Run: headless pygame with SDL's dummy video driver; simulated clock (each Clock.tick advances the game by its frame time, no real sleeping); random seed 0; keys injected as events and as key.get_pressed() state; no mouse input.
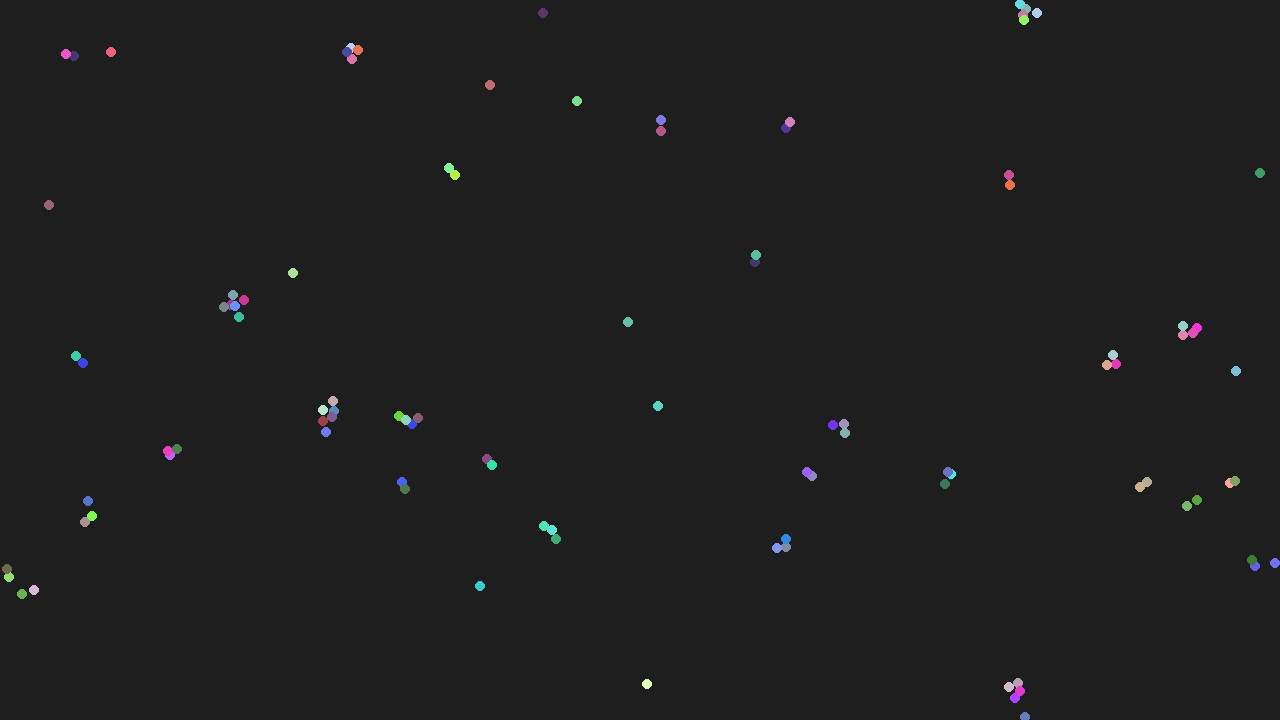
Frame 1 of 4 · flips 1–60 · no input
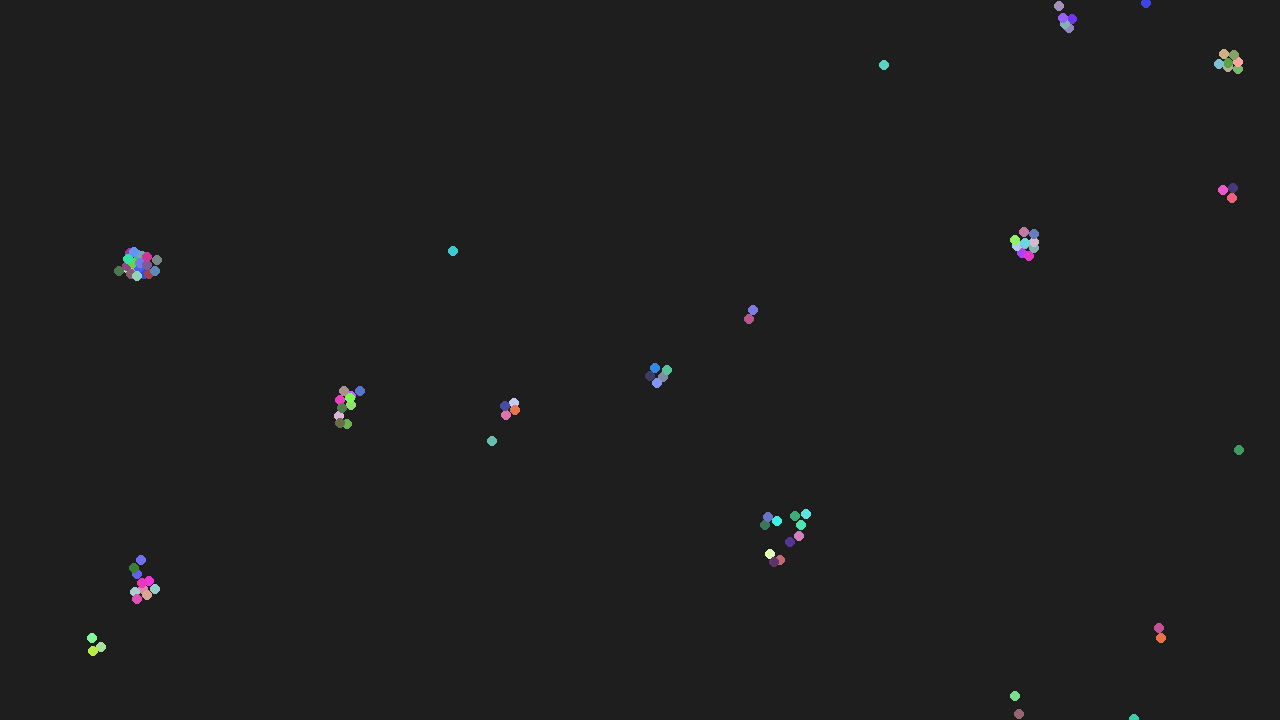
Frame 2 of 4 · flips 61–180 · tapped SPACE, RETURN · held RIGHT (→), D
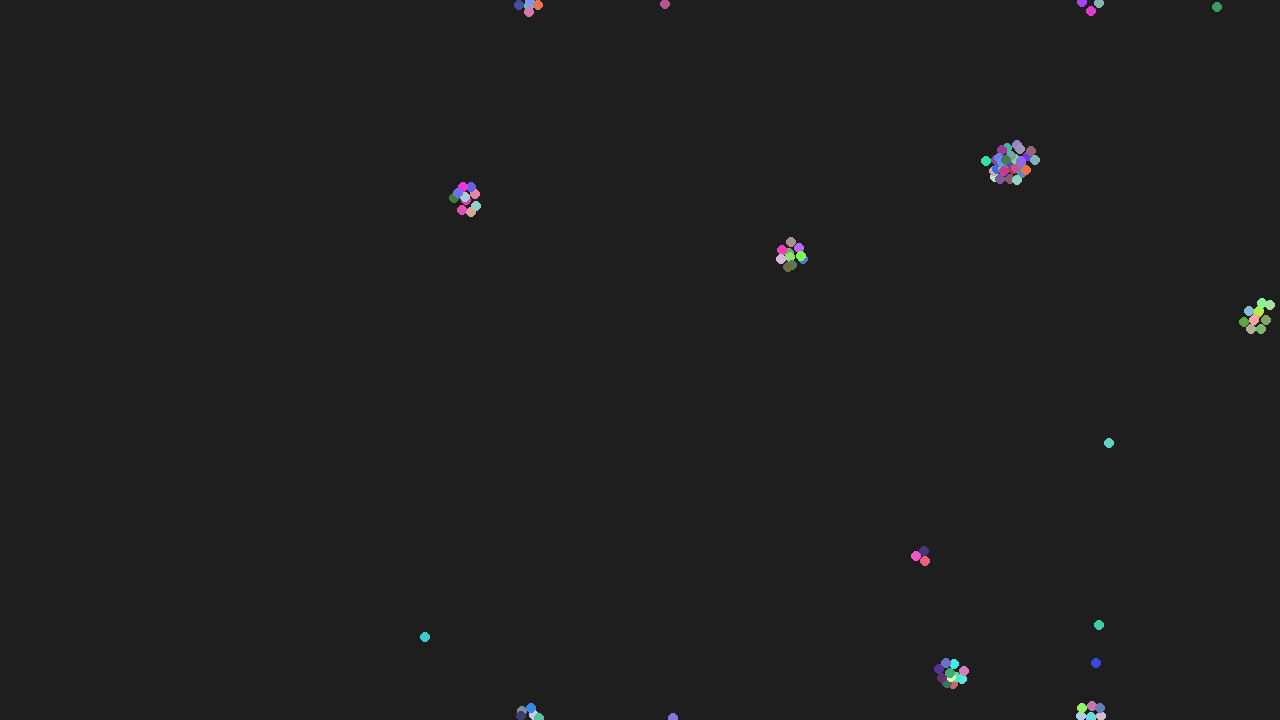
Frame 3 of 4 · flips 181–300 · held DOWN (↓), S
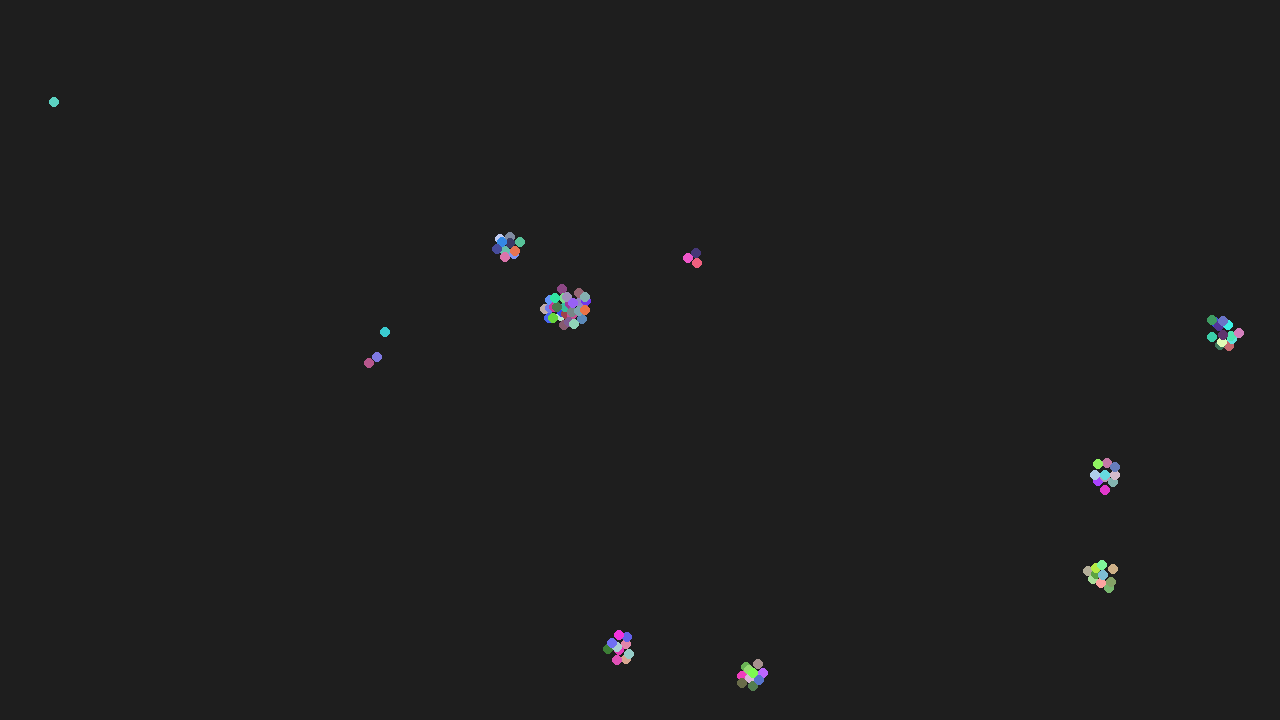
Frame 4 of 4 · flips 301–420 · held LEFT (←), A, UP (↑), W

The pygame program that drew these frames:

import pygame
import random
import math

# Constants
WIDTH, HEIGHT = 1280, 720
BOID_COUNT = 100
BOID_RADIUS = 5
MAX_SPEED = 4
NEIGHBOR_RADIUS = 50
ALIGNMENT_WEIGHT = 0.05
COHESION_WEIGHT = 0.01
SEPARATION_WEIGHT = 0.1

# Colors
BACKGROUND_COLOR = (30, 30, 30)

class Boid:
    def __init__(self):
        # Initialize boid's position randomly within the window
        self.x = random.uniform(0, WIDTH)
        self.y = random.uniform(0, HEIGHT)
        # Initialize boid's velocity randomly
        self.vx = random.uniform(-MAX_SPEED, MAX_SPEED)
        self.vy = random.uniform(-MAX_SPEED, MAX_SPEED)
        # Assign a random color to the boid
        self.color = (random.randint(50, 255), random.randint(50, 255), random.randint(50, 255))

    def update(self, boids):
        # Initialize vectors for alignment, cohesion, and separation
        align_vx, align_vy = 0, 0
        cohesion_x, cohesion_y = 0, 0
        separation_vx, separation_vy = 0, 0
        neighbor_count = 0

        for other in boids:
            if other != self:
                dx = self.x - other.x
                dy = self.y - other.y
                distance = math.sqrt(dx**2 + dy**2)
                if distance < NEIGHBOR_RADIUS:
                    # Alignment: Steer towards the average heading of neighbors
                    align_vx += other.vx
                    align_vy += other.vy

                    # Cohesion: Steer towards the average position of neighbors
                    cohesion_x += other.x
                    cohesion_y += other.y

                    # Separation: Steer to avoid crowding neighbors
                    if distance < BOID_RADIUS * 2:
                        separation_vx += dx / distance
                        separation_vy += dy / distance

                    neighbor_count += 1

        if neighbor_count > 0:
            # Average the alignment vectors
            align_vx /= neighbor_count
            align_vy /= neighbor_count

            # Average the cohesion positions
            cohesion_x /= neighbor_count
            cohesion_y /= neighbor_count

            # Steer towards the average heading (alignment)
            self.vx += (align_vx - self.vx) * ALIGNMENT_WEIGHT
            self.vy += (align_vy - self.vy) * ALIGNMENT_WEIGHT

            # Steer towards the center of mass (cohesion)
            self.vx += (cohesion_x - self.x) * COHESION_WEIGHT
            self.vy += (cohesion_y - self.y) * COHESION_WEIGHT

            # Steer to avoid neighbors (separation)
            self.vx += separation_vx * SEPARATION_WEIGHT
            self.vy += separation_vy * SEPARATION_WEIGHT

        # Normalize velocity to max speed
        speed = math.sqrt(self.vx**2 + self.vy**2)
        if speed > MAX_SPEED:
            self.vx = (self.vx / speed) * MAX_SPEED
            self.vy = (self.vy / speed) * MAX_SPEED

        # Update position based on velocity
        self.x += self.vx
        self.y += self.vy

        # Wrap around edges
        if self.x < 0:
            self.x += WIDTH
        elif self.x >= WIDTH:
            self.x -= WIDTH
        if self.y < 0:
            self.y += HEIGHT
        elif self.y >= HEIGHT:
            self.y -= HEIGHT

    def draw(self, screen):
        # Draw the boid as a circle on the screen
        pygame.draw.circle(screen, self.color, (int(self.x), int(self.y)), BOID_RADIUS)

# Initialize Pygame
pygame.init()
screen = pygame.display.set_mode((WIDTH, HEIGHT))
pygame.display.set_caption("Flocking Boid Simulation")

# Main loop
def main():
    # Create a list of boids
    boids = [Boid() for _ in range(BOID_COUNT)]
    clock = pygame.time.Clock()
    running = True

    while running:
        for event in pygame.event.get():
            if event.type == pygame.QUIT:
                running = False

        # Clear the screen
        screen.fill(BACKGROUND_COLOR)

        # Update and draw each boid
        for boid in boids:
            boid.update(boids)
            boid.draw(screen)

        # Update the display
        pygame.display.flip()
        clock.tick(60)

    pygame.quit()

if __name__ == "__main__":
    main()
